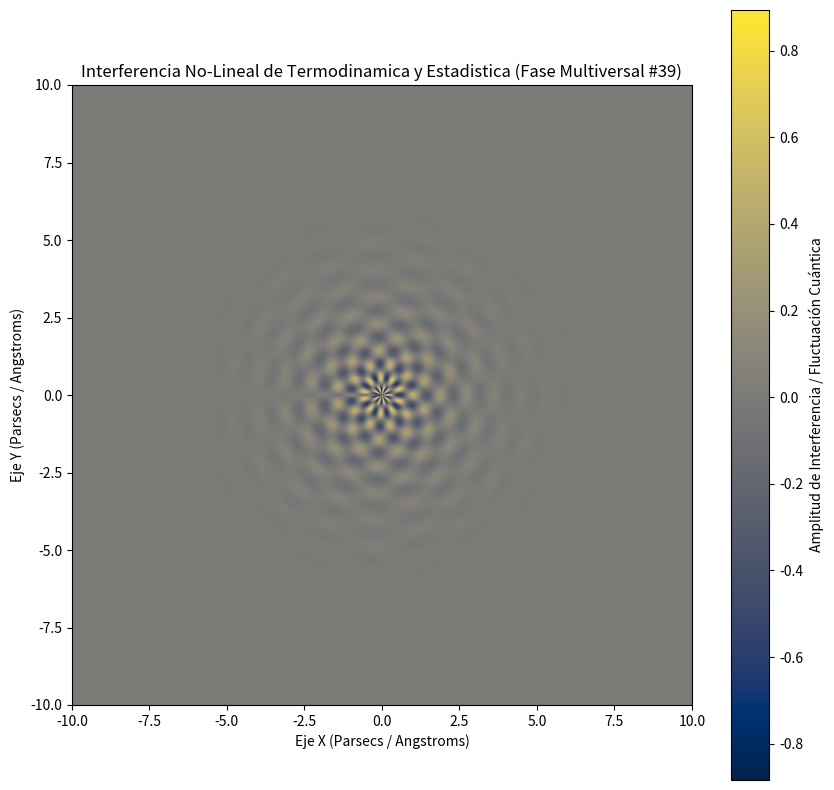

This chart was generated by the following Python code:
%matplotlib inline
# Simulación Multiversal: Termodinamica y Estadistica - Variante 39
import numpy as np
import matplotlib.pyplot as plt

# Parámetros Físicos No-Lineales
omega_1 = 7.251
omega_2 = 9.597
lambda_decay = 0.756
phase_shift = 0.457

x = np.linspace(-10, 10, 800)
y = np.linspace(-10, 10, 800)
X, Y = np.meshgrid(x, y)

# Dinámica de Fluidos / Campos Tensor-Escalares (Fase Multiversal)
R = np.sqrt(X**2 + Y**2) + 1e-5
Z = (np.sin(omega_1 * R + phase_shift) * np.cos(omega_2 * np.arctan2(Y, X))) * np.exp(-lambda_decay * R)

plt.figure(figsize=(10, 10))
plt.imshow(Z, cmap='cividis', extent=[-10, 10, -10, 10], origin='lower')
plt.colorbar(label='Amplitud de Interferencia / Fluctuación Cuántica')
plt.title(r'Interferencia No-Lineal de Termodinamica y Estadistica (Fase Multiversal #39)')
plt.xlabel('Eje X (Parsecs / Angstroms)')
plt.ylabel('Eje Y (Parsecs / Angstroms)')
plt.show()
